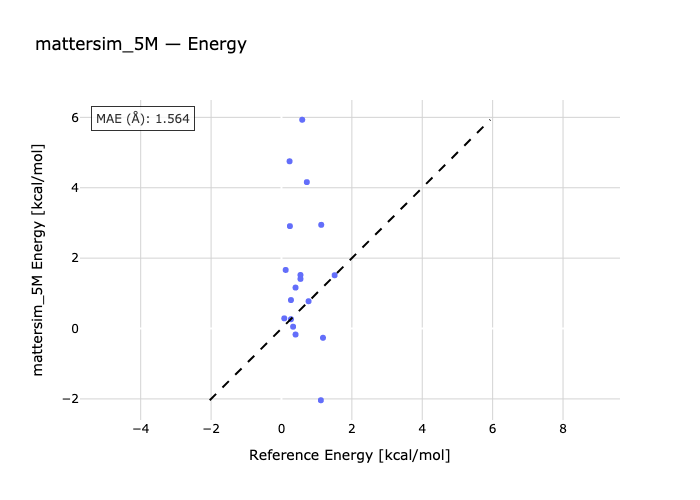

The table this chart was drawn from, first rows:
species, reference, predicted
ne2-ne, 0.08, 0.2888
ar2-ar, 0.27, 0.264
kr2-kr, 0.4, -0.1705
ne3-ne, 0.27, 0.8092
ar3-ar, 0.77, 0.7754
kr3-kr, 1.18, -0.2623
ne4-ne, 0.54, 1.522
ar-ar4, 1.51, 1.514
ne6-ne, 1.13, 2.946
hf-hfNe-ne, 0.23, 4.752
ar-hf-hfAr, 0.59, 5.932
kr-hf-hfKr, 0.72, 4.16
c2h2Ne-ne-c2h2, 0.12, 1.664
c2h2Ar-ar-c2h2, 0.33, 0.052
c2h6Ne-c2h6-ne, 0.24, 2.909
c2h6-ar-c2h6Ar, 0.54, 1.409
ne-bz-bzNe, 0.4, 1.164
bzAr-ar-bz, 1.12, -2.038
